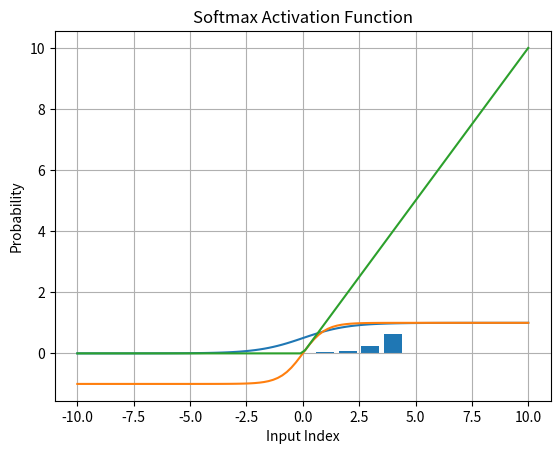

Source code (Python):
import numpy as np
import matplotlib.pyplot as plt

# Activation functions are critical in neural networks as they introduce non-linearity, enabling the
# network to learn complex relationships. Here, we'll discuss three additional activation functions:
""" 
Sigmoid function : 1/(1+e^(-x))
- definition
- range : (0,1)
- not zero centered
- causes vanishing gradient problem
- works well for binary classification

Tanh function : (e^x - e^(-x))/(e^x + e^(-x))
    - defination 
    - range : (-1,1)
    - zero centered
    - helps in centering the data by making the mean of the data close to zero
    - helps in learning the weights
    - helps in reducing the vanishing gradient problem

ReLU function : max(0,x)
    - definition
    - range : [0,∞)
    - computationally efficient
    - helps solve vanishing gradient problem
    - most commonly used in deep neural networks
    - can cause "dying ReLU" problem when neurons become permanently inactive
    
Softmax function : e^xi/∑e^xi
    - definition
    - range : (0,1)
    - used in multi-class classification problems
    - converts raw scores into probabilities
    - sum of all probabilities is 1
    - helps in making the model more confident about its predictions

"""


# Sigmoid function
def sigmoid(x):
    return 1 / (1 + np.exp(-x))


# Generate input values
input_values = np.linspace(-10, 10, 100)

# Apply sigmoid function
y = sigmoid(input_values)

# Plot sigmoid function
plt.plot(input_values, y)
plt.title("Sigmoid Activation Function")
plt.xlabel("Input")
plt.ylabel("Output")
plt.grid(True)
plt.show()


# Tanh function


def tanh(x):
    return np.tanh(x)


input_values = np.linspace(-10, 10, 100)
y = tanh(input_values)

plt.plot(input_values, y)
plt.title("Tanh Activation Function")
plt.xlabel("Input")
plt.ylabel("Output")
plt.grid(True)
plt.show()


# ReLU function : max(0,x)
def relu(x):
    return np.maximum(0, x)


input_values = np.linspace(-10, 10, 100)
y = relu(input_values)

plt.plot(input_values, y)
plt.title("ReLU Activation Function")
plt.xlabel("Input")
plt.ylabel("Output")
plt.grid(True)
plt.show()


# Softmax function
def softmax(x):
    exp_values = np.exp(x)
    return exp_values / np.sum(exp_values)


input_values = np.array([1, 2, 3, 4, 5])
y = softmax(input_values)

# Plot softmax function
plt.bar(range(len(input_values)), y)
plt.title("Softmax Activation Function")
plt.xlabel("Input Index")
plt.ylabel("Probability")
plt.grid(True)
plt.show()
